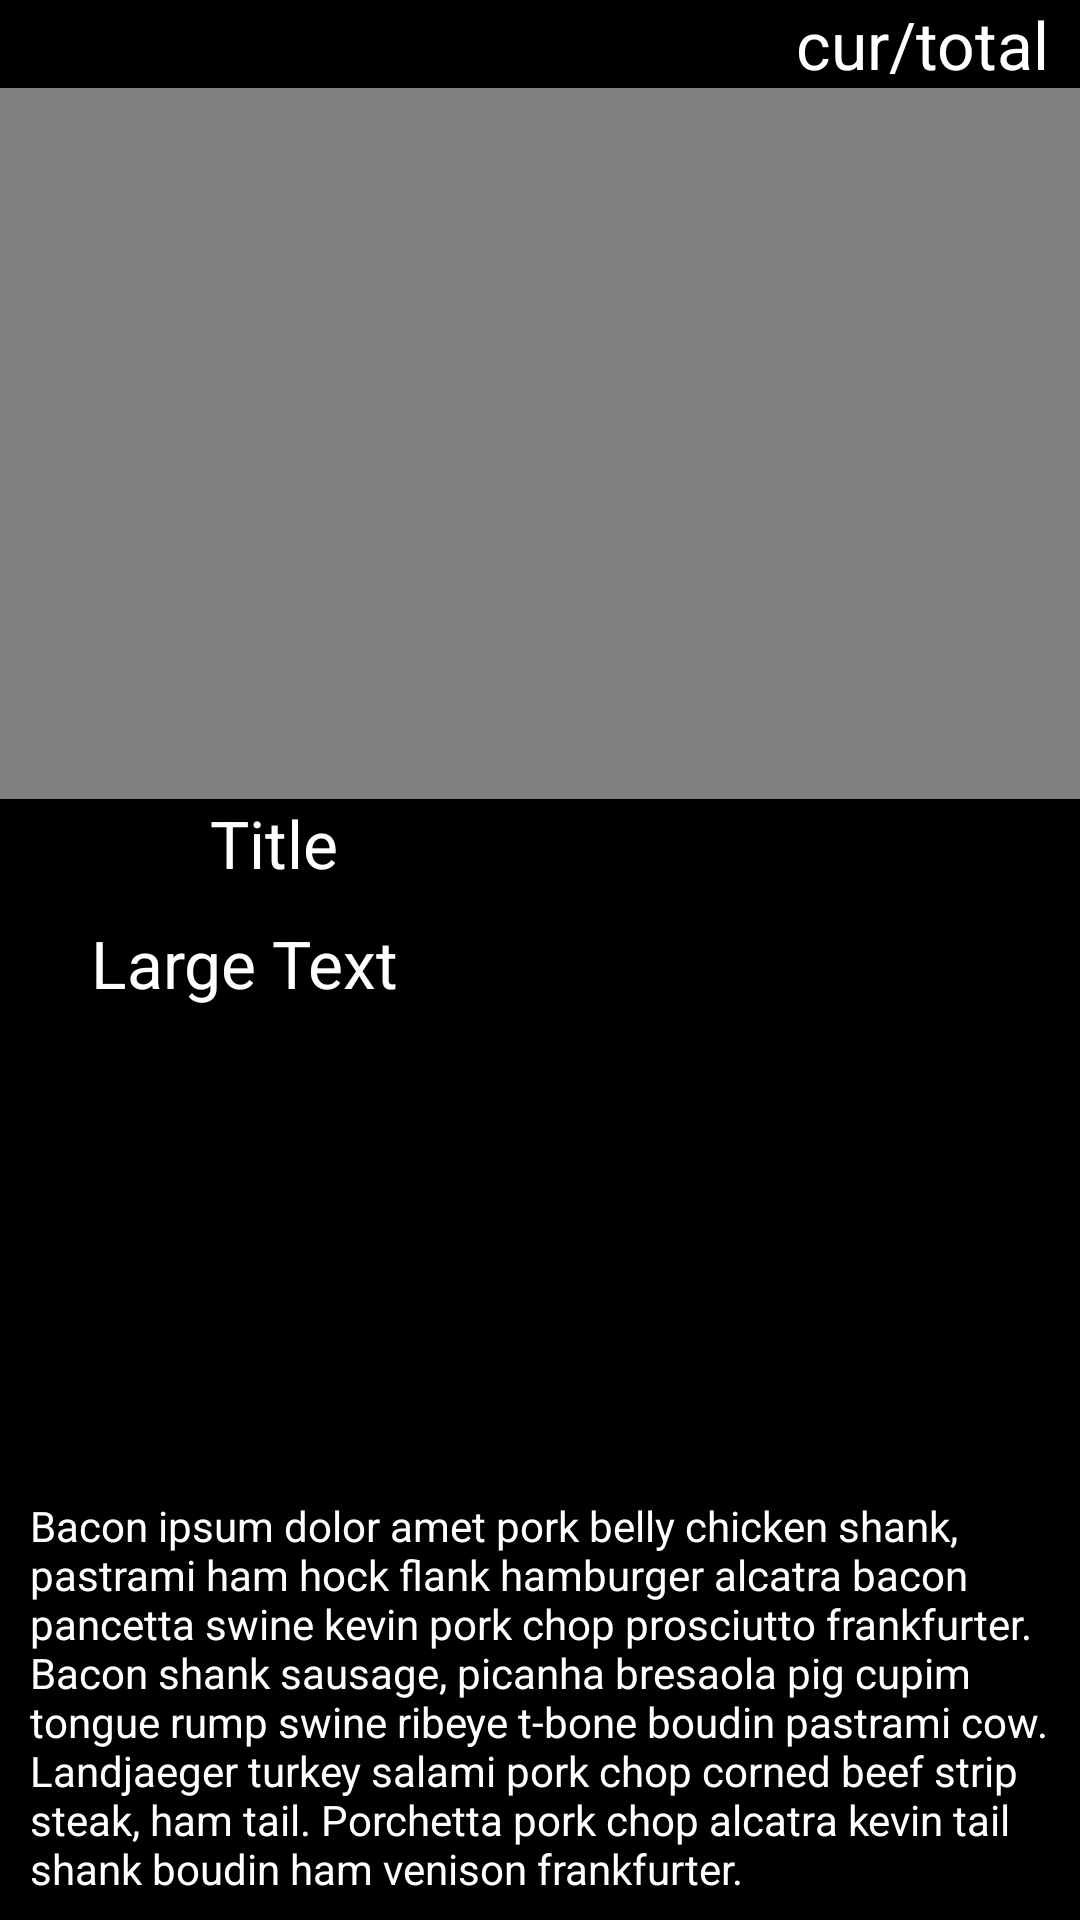

Produce the Android XML layout that renders to this screen, including the resource entries it uses.
<!-- AndroidManifest.xml: application theme AppTheme -->
<!-- res/layout/activity_video.xml -->
<?xml version="1.0" encoding="utf-8"?>
<RelativeLayout xmlns:android="http://schemas.android.com/apk/res/android"
    android:layout_width="fill_parent"
    android:layout_height="fill_parent"
    android:layout_gravity="center"
    android:background="#000000">

    <TextView
        android:layout_width="wrap_content"
        android:layout_height="wrap_content"
        android:textAppearance="?android:attr/textAppearanceLarge"
        android:text=""
        android:id="@+id/lblSecLeft"
        android:layout_gravity="left|top"
        android:textColor="@android:color/white"
        android:layout_marginLeft="10dp" />

    <TextView
        android:layout_width="wrap_content"
        android:layout_height="wrap_content"
        android:textAppearance="?android:attr/textAppearanceLarge"
        android:text="cur/total"
        android:id="@+id/lblCurTotal"
        android:layout_gravity="right|top"
        android:textColor="@android:color/white"
        android:layout_alignParentTop="true"
        android:layout_alignParentRight="true"
        android:layout_alignParentEnd="true"
        android:layout_marginRight="10dp" />

    <TextView
        android:layout_width="wrap_content"
        android:layout_height="40dp"
        android:textAppearance="?android:attr/textAppearanceLarge"
        android:text="Title"
        android:id="@+id/lblTitle"
        android:layout_gravity="center"
        android:textColor="@android:color/white"
        android:layout_below="@+id/video_view"
        android:textAlignment="center"
        android:layout_alignRight="@+id/lblSubTitle"
        android:layout_alignEnd="@+id/lblSubTitle"
        android:layout_alignLeft="@+id/lblSubTitle"
        android:layout_alignStart="@+id/lblSubTitle"
        android:layout_marginLeft="20dp" />

    <VideoView
        android:id="@+id/video_view"
        android:layout_width="match_parent"
        android:layout_height="237dp"
        android:layout_gravity="center"
        android:layout_below="@+id/lblSecLeft" />

    <TextView
        android:layout_width="wrap_content"
        android:layout_height="wrap_content"
        android:textAppearance="?android:attr/textAppearanceLarge"
        android:text="Large Text"
        android:id="@+id/lblSubTitle"
        android:layout_below="@+id/lblTitle"
        android:textColor="@android:color/white"
        android:textAlignment="center"
        android:layout_toLeftOf="@+id/lblCurTotal"
        android:layout_toEndOf="@+id/lblSecLeft"
        android:layout_toRightOf="@+id/lblSecLeft"
        android:layout_marginLeft="20dp" />

    <TextView
        android:layout_width="match_parent"
        android:layout_height="141dp"
        android:textAppearance="?android:attr/textAppearanceSmall"
        android:text="Bacon ipsum dolor amet pork belly chicken shank, pastrami ham hock flank hamburger alcatra bacon pancetta swine kevin pork chop prosciutto frankfurter. Bacon shank sausage, picanha bresaola pig cupim tongue rump swine ribeye t-bone boudin pastrami cow. Landjaeger turkey salami pork chop corned beef strip steak, ham tail. Porchetta pork chop alcatra kevin tail shank boudin ham venison frankfurter."
        android:id="@+id/lblDesc"
        android:layout_gravity="center_horizontal|bottom"
        android:textColor="@android:color/white"
        android:layout_alignParentLeft="true"
        android:layout_alignParentStart="true"
        android:layout_alignParentBottom="true"
        android:layout_toEndOf="@+id/lblSubTitle"
        android:layout_toRightOf="@+id/lblSubTitle"
        android:freezesText="true"
        android:layout_marginLeft="10dp"
        android:layout_marginRight="10dp" />

</RelativeLayout>
<!-- resources referenced by this layout -->
<resources>
  <style name="AppTheme" parent="Theme.AppCompat.Light.DarkActionBar">
          <item name="android:windowActionBar">false</item>
          <item name="android:windowNoTitle">true</item>
      </style>
</resources>
